Dataset: vgg19_TVT (GitHub, MeganRows/MangroveCNN). Classes: acrostichum aureum, bruguiera cylindrica, bruguiera gymnorhiza, bruguiera sexangula, camptostemon philippensis, ceriops decandra, lumnitzera racemosa, sonneratia alba.

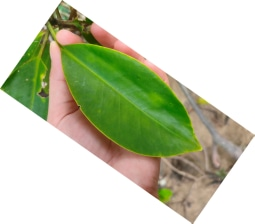
Label: bruguiera cylindrica

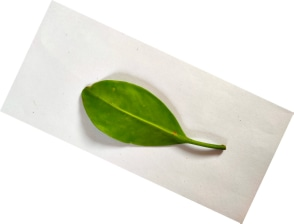
Label: lumnitzera racemosa

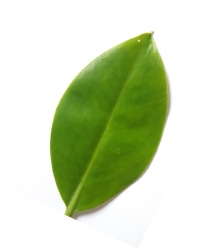
Label: bruguiera sexangula

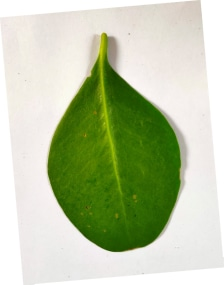
Label: sonneratia alba

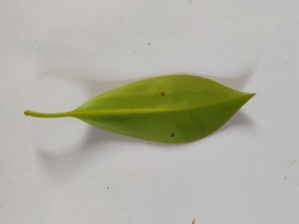
Label: bruguiera gymnorhiza

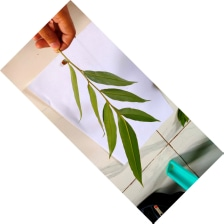
Label: acrostichum aureum
